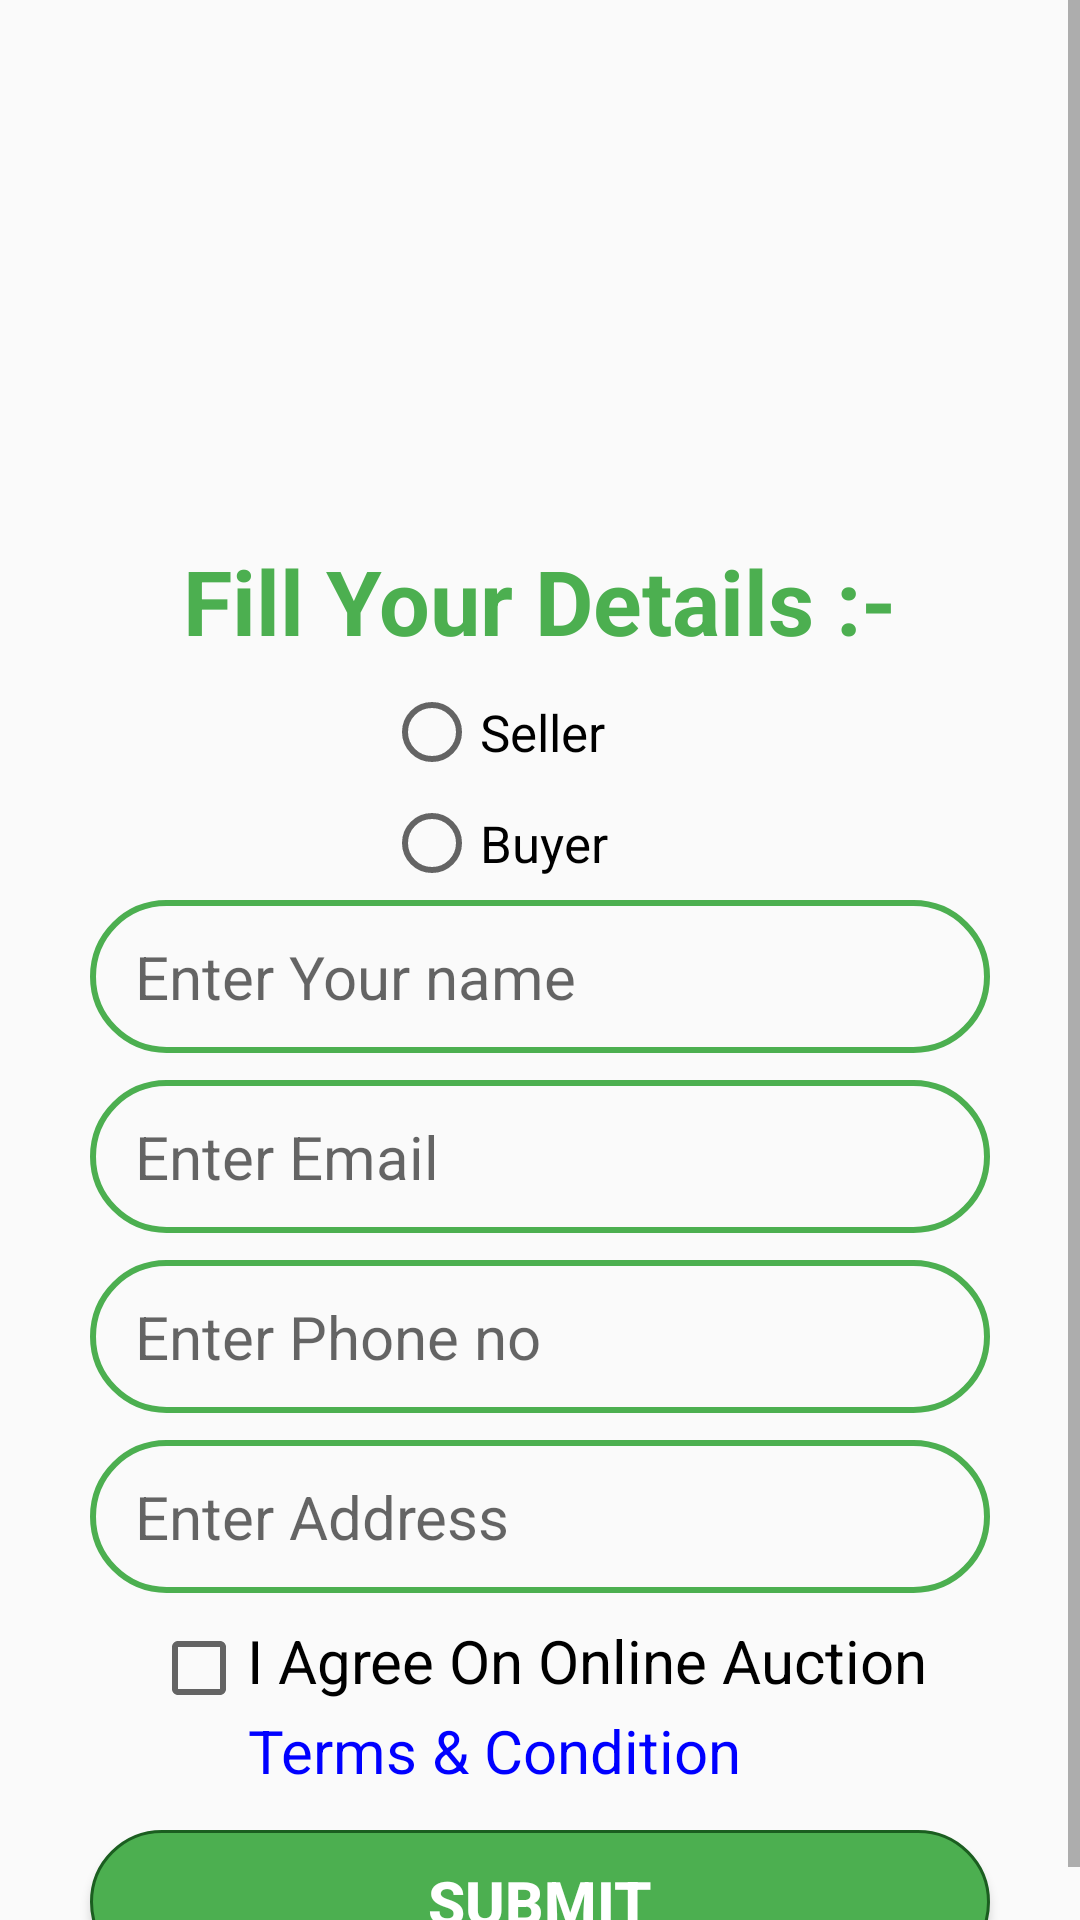

Android layout source for this screen:
<!-- AndroidManifest.xml: application theme AppTheme -->
<!-- res/layout/activity_user__info.xml -->
<?xml version="1.0" encoding="utf-8"?>
<RelativeLayout xmlns:android="http://schemas.android.com/apk/res/android"
    xmlns:app="http://schemas.android.com/apk/res-auto"
    xmlns:tools="http://schemas.android.com/tools"
    android:layout_width="match_parent"
    android:layout_height="match_parent"
    tools:context=".User_Info">

    <ScrollView
        android:layout_width="match_parent"
        android:layout_height="match_parent"
        android:fillViewport="true">

        <FrameLayout
            android:layout_width="match_parent"
            android:layout_height="match_parent">

            <ImageView
                android:id="@+id/imageView2"
                android:layout_width="200dp"
                android:layout_height="200dp"
                android:layout_gravity="center_horizontal"
                tools:srcCompat="@drawable/auctionl_logonew" />

            <TextView
                android:layout_width="wrap_content"
                android:layout_height="wrap_content"
                android:layout_gravity="center_horizontal"
                android:layout_marginTop="180dp"
                android:text="Fill Your Details :-"
                android:textColor="@color/colorPrimary"
                android:textSize="30sp"
                android:textStyle="bold" />


            <RadioGroup
                android:id="@+id/radiogroupinfo"
                android:layout_width="104dp"
                android:layout_height="74dp"
                android:layout_gravity="center_horizontal"
                android:layout_marginTop="220dp">

                <RadioButton
                    android:id="@+id/seller"
                    android:layout_width="wrap_content"
                    android:layout_height="wrap_content"
                    android:minHeight="48dp"
                    android:text="Seller"
                    android:textSize="17sp" />

                <RadioButton
                    android:id="@+id/buyer"
                    android:layout_width="wrap_content"
                    android:layout_height="wrap_content"
                    android:minHeight="48dp"
                    android:text="Buyer"
                    android:textSize="17sp" />


            </RadioGroup>

            <EditText
                android:id="@+id/nameuser"
                android:layout_width="300dp"
                android:layout_height="51dp"
                android:layout_gravity="center_horizontal"
                android:layout_marginTop="300dp"
                android:autofillHints=""
                android:background="@drawable/border"
                android:ems="10"
                android:hint="Enter Your name"
                android:inputType="text"
                android:paddingLeft="15dp"
                android:paddingRight="20dp"
                android:textSize="20sp" />

            <EditText
                android:id="@+id/emailuser"
                android:layout_width="300dp"
                android:layout_height="51dp"
                android:layout_gravity="center_horizontal"
                android:layout_marginTop="360dp"
                android:autofillHints=""
                android:background="@drawable/border"
                android:ems="10"
                android:hint="Enter Email"
                android:inputType="textEmailAddress"
                android:paddingLeft="15dp"
                android:paddingRight="20dp"
                android:textSize="20sp" />

            <EditText
                android:id="@+id/phoneuser"
                android:layout_width="300dp"
                android:layout_height="51dp"
                android:layout_gravity="center_horizontal"
                android:layout_marginTop="420dp"
                android:autofillHints=""
                android:background="@drawable/border"
                android:ems="10"
                android:hint="Enter Phone no"
                android:inputType="phone"
                android:paddingLeft="15dp"
                android:paddingRight="20dp"
                android:textSize="20sp" />

            <EditText
                android:id="@+id/addressuser"
                android:layout_width="300dp"
                android:layout_height="51dp"
                android:layout_gravity="center_horizontal"
                android:layout_marginTop="480dp"
                android:autofillHints=""
                android:background="@drawable/border"
                android:ems="10"
                android:hint="Enter Address"
                android:inputType="textPostalAddress"
                android:paddingLeft="15dp"
                android:paddingRight="20dp"
                android:textSize="20sp" />

            <CheckBox
                android:id="@+id/checkBox1"
                android:layout_width="wrap_content"
                android:layout_height="wrap_content"
                android:layout_gravity="center_horizontal"
                android:layout_marginTop="540dp"
                android:gravity="center_horizontal"
                android:minHeight="48dp"
                android:text="I Agree On Online Auction"
                android:textSize="20dp"
                app:layout_constraintBottom_toBottomOf="parent"
                app:layout_constraintEnd_toEndOf="parent"
                app:layout_constraintHorizontal_bias="0.496"
                app:layout_constraintStart_toStartOf="parent"
                app:layout_constraintTop_toTopOf="parent"
                app:layout_constraintVertical_bias="0.797" />

            <TextView
                android:id="@+id/tc"
                android:layout_width="wrap_content"
                android:layout_height="wrap_content"
                android:layout_gravity="center_horizontal"
                android:layout_marginTop="570dp"
                android:layout_marginRight="15dp"
                android:text="Terms &amp; Condition"
                android:textColor="@color/blue"
                android:textSize="20sp" />


            <Button
                android:id="@+id/submituser"
                android:layout_width="300dp"
                android:layout_height="wrap_content"
                android:layout_gravity="center_horizontal"
                android:layout_marginTop="610dp"
                android:background="@drawable/borderbutton"
                android:text="Submit"
                android:textColor="@color/colorWhite"
                android:textSize="20sp"
                android:textStyle="bold" />
        </FrameLayout>
    </ScrollView>


</RelativeLayout>
<!-- resources referenced by this layout -->
<resources>
  <color name="blue">#0000ff</color>
  <color name="colorPrimary">#4CAF50</color>
  <color name="colorWhite">#FFFFFF</color>
  <!-- drawable auctionl_logonew: jpg bitmap (drawable-v24, 84551 bytes) -->
  <!-- drawable border (drawable-v24) -->
  <shape
      xmlns:android="http://schemas.android.com/apk/res/android"
      android:shape="rectangle">
      <solid
          android:color="@android:color/transparent"/>
  
      <corners
          android:bottomRightRadius="50dp"
          android:bottomLeftRadius="50dp"
          android:topLeftRadius="50dp"
          android:topRightRadius="50dp"/>
      <stroke
          android:color="@color/colorPrimary"
          android:width="2dp"/>
  </shape>
  <!-- drawable borderbutton (drawable-v24) -->
  <shape
      xmlns:android="http://schemas.android.com/apk/res/android"
      android:shape="rectangle">
      <solid
          android:color="@color/colorPrimary"/>
  
      <corners
          android:bottomRightRadius="50dp"
          android:bottomLeftRadius="50dp"
          android:topLeftRadius="50dp"
          android:topRightRadius="50dp"/>
      <stroke
          android:color="@color/colorPrimaryDark"
          android:width="1dp"/>
  </shape>
  <style name="AppTheme" parent="Theme.AppCompat.Light.NoActionBar">
          
          <item name="colorPrimary">@color/colorPrimary</item>
          <item name="colorPrimaryDark">@color/colorPrimaryDark</item>
          <item name="colorAccent">@color/colorAccent</item>
          <item name="pinViewStyle">@style/PinWidget.PinView</item>
      </style>
  <color name="colorPrimaryDark">#1B5E20</color>
  <color name="colorAccent">#00E676</color>
</resources>
